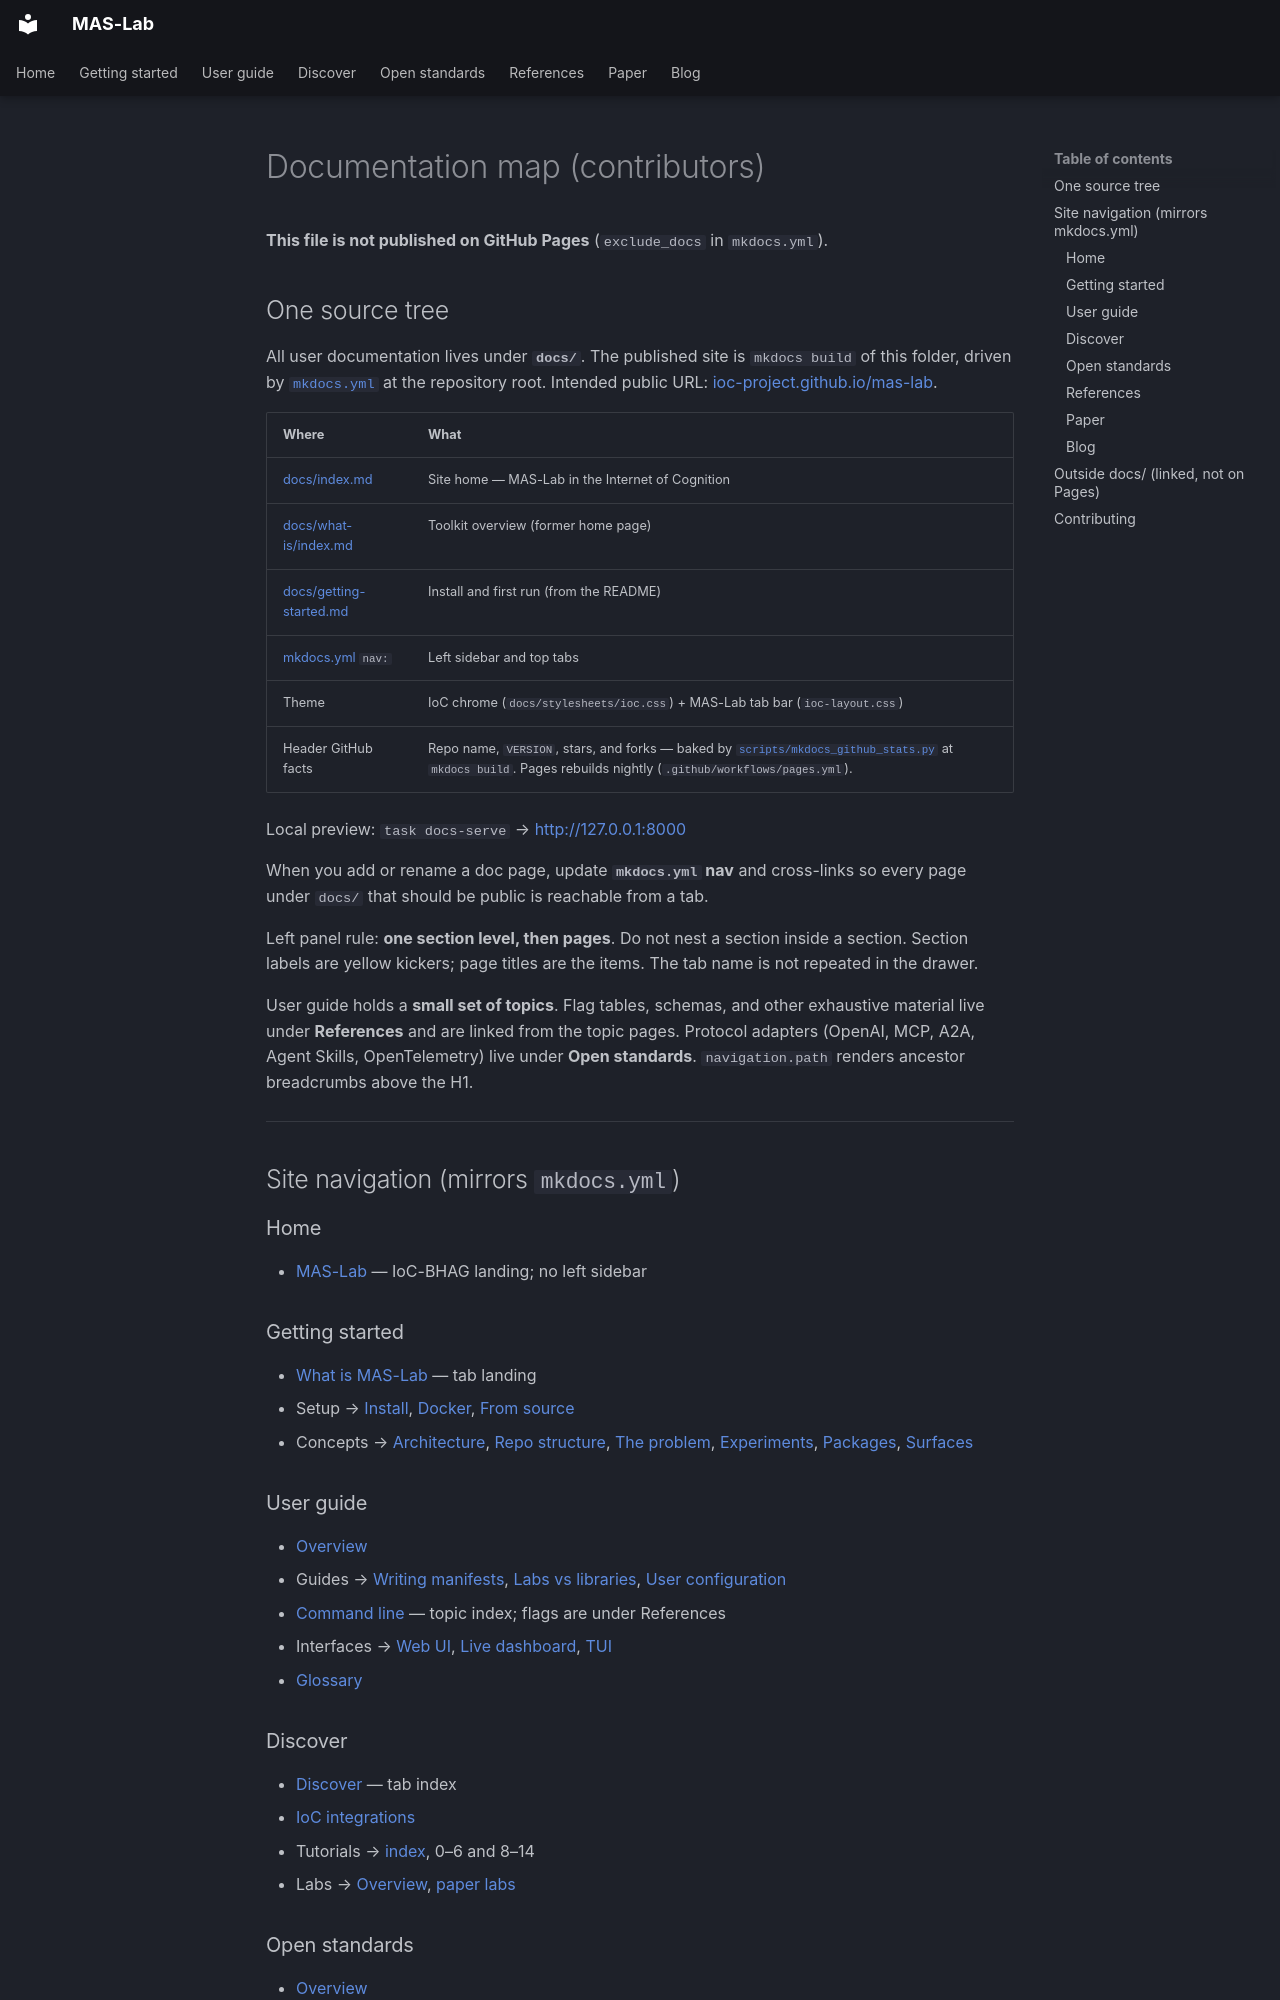

repository: ioc-project/mas-lab · page: doc-map/index.html · generator: mkdocs

<!--
  Copyright (c) 2026 Cisco Systems, Inc. and its affiliates
  SPDX-License-Identifier: Apache-2.0
-->
# Documentation map (contributors)

**This file is not published on GitHub Pages** (`exclude_docs` in `mkdocs.yml`).

## One source tree

All user documentation lives under **`docs/`**. The published site is
`mkdocs build` of this folder, driven by [`mkdocs.yml`](../mkdocs.yml)
at the repository root. Intended public URL:
[ioc-project.github.io/mas-lab](https://ioc-project.github.io/mas-lab/).

| Where | What |
| ------- | ------ |
| [docs/index.md](index.md) | Site home — MAS-Lab in the Internet of Cognition |
| [docs/what-is/index.md](what-is/index.md) | Toolkit overview (former home page) |
| [docs/getting-started.md](getting-started.md) | Install and first run (from the README) |
| [mkdocs.yml](../mkdocs.yml) `nav:` | Left sidebar and top tabs |
| Theme | IoC chrome (`docs/stylesheets/ioc.css`) + MAS-Lab tab bar (`ioc-layout.css`) |
| Header GitHub facts | Repo name, `VERSION`, stars, and forks — baked by [`scripts/mkdocs_github_stats.py`](../scripts/mkdocs_github_stats.py) at `mkdocs build`. Pages rebuilds nightly (`.github/workflows/pages.yml`). |

Local preview: `task docs-serve` → <http://127.0.0.1:8000>

When you add or rename a doc page, update **`mkdocs.yml` nav** and cross-links
so every page under `docs/` that should be public is reachable from a tab.

Left panel rule: **one section level, then pages**. Do not nest a section
inside a section. Section labels are yellow kickers; page titles are the
items. The tab name is not repeated in the drawer.

User guide holds a **small set of topics**. Flag tables, schemas, and other
exhaustive material live under **References** and are linked from the topic
pages. Protocol adapters (OpenAI, MCP, A2A, Agent Skills, OpenTelemetry) live
under **Open standards**. `navigation.path` renders ancestor breadcrumbs above the H1.

---

## Site navigation (mirrors `mkdocs.yml`)

### Home

- [MAS-Lab](index.md) — IoC-BHAG landing; no left sidebar

### Getting started

- [What is MAS-Lab](what-is/index.md) — tab landing
- Setup → [Install](getting-started.md), [Docker](getting-started/docker.md), [From source](getting-started/developer.md)
- Concepts → [Architecture](architecture.md), [Repo structure](what-is/repo.md), [The problem](overview.md), [Experiments](what-is/experiments.md), [Packages](what-is/packages.md), [Surfaces](what-is/surfaces.md)

### User guide

- [Overview](user-guide.md)
- Guides → [Writing manifests](manifests/writing-manifests.md), [Labs vs libraries](labs-and-libraries.md), [User configuration](user-config.md)
- [Command line](cli/index.md) — topic index; flags are under References
- Interfaces → [Web UI](ui/index.md), [Live dashboard](ui/live.md), [TUI](ctl/tui.md)
- [Glossary](glossary.md)

### Discover

- [Discover](discover/index.md) — tab index
- [IoC integrations](discover/integrations.md)
- Tutorials → [index](tutorials/index.md), 0–6 and 8–14
- Labs → [Overview](discover/labs.md), [paper labs](discover/labs.md#paper-labs)
